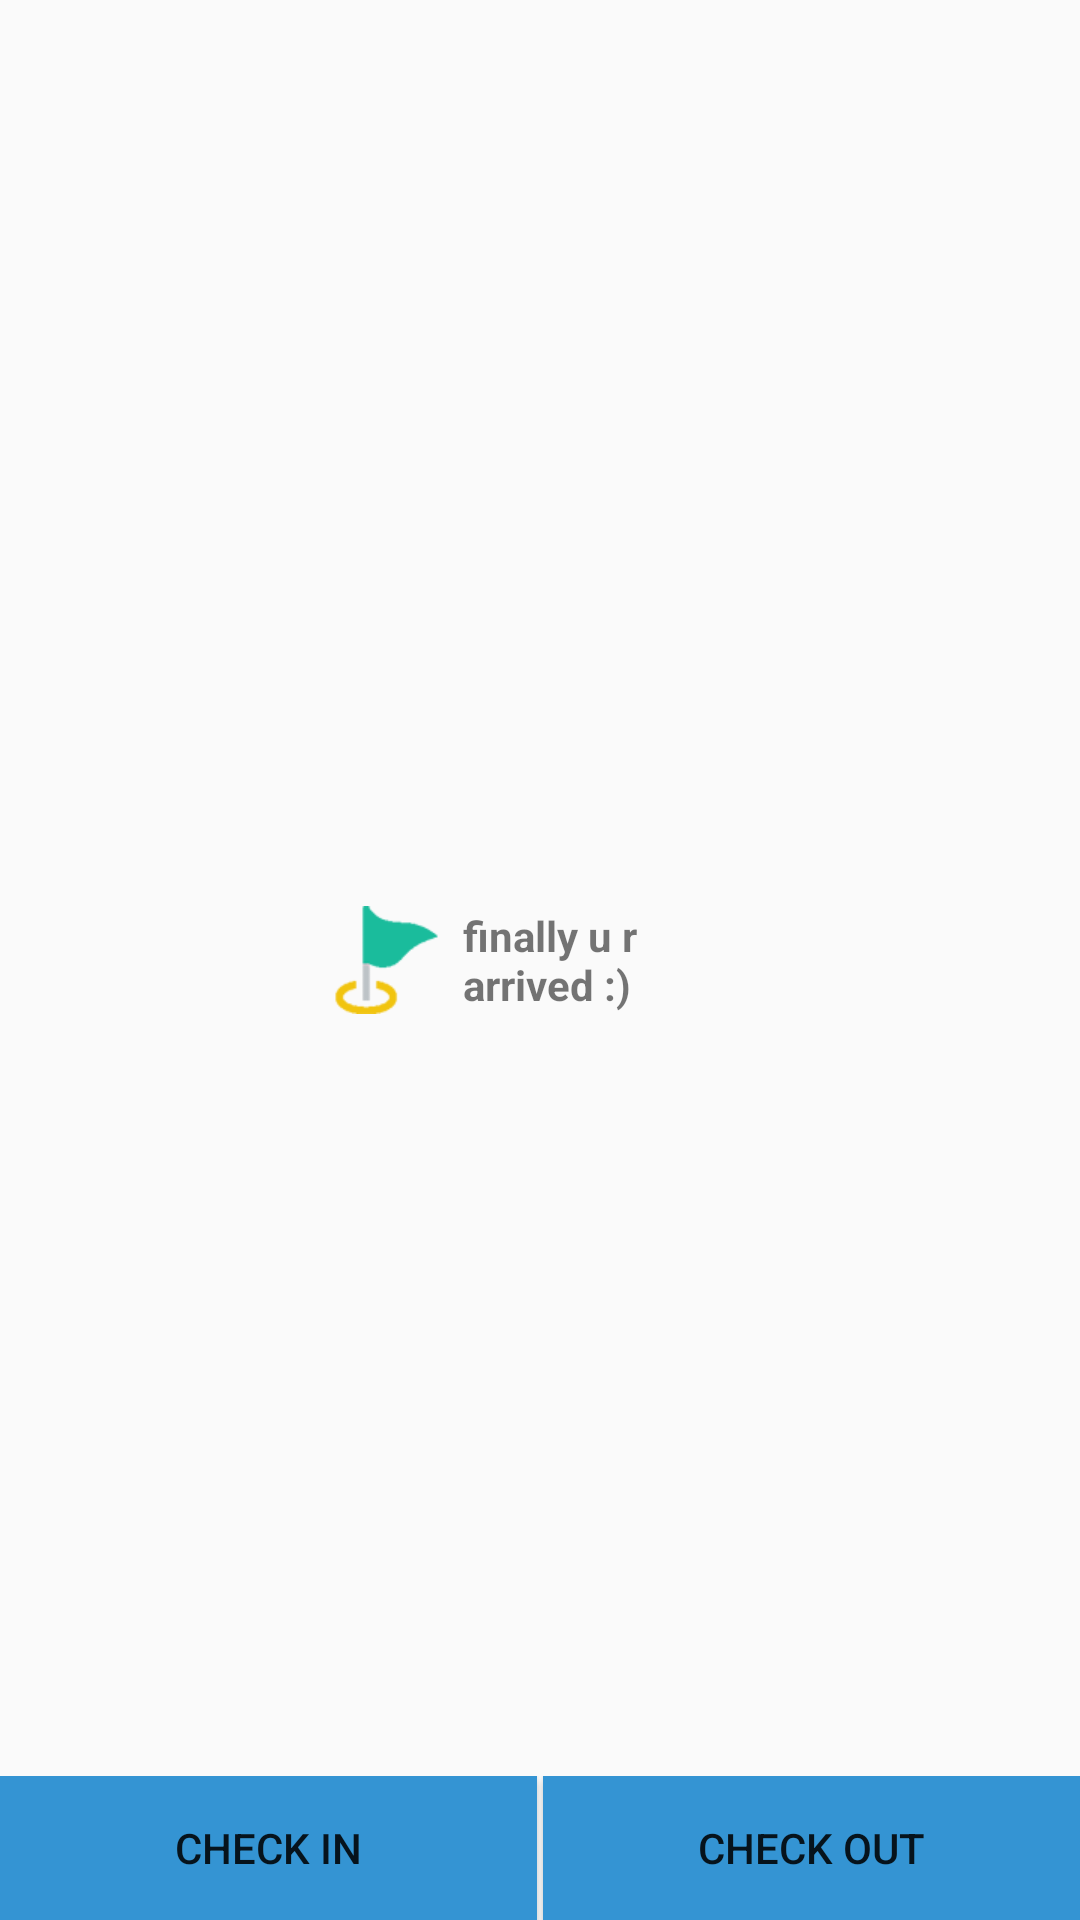

Layout XML and referenced resources for this Android screen:
<!-- AndroidManifest.xml: application theme CustomActionBarTheme -->
<!-- res/layout/dialog_activity.xml -->
<?xml version="1.0" encoding="utf-8"?>
<RelativeLayout xmlns:android="http://schemas.android.com/apk/res/android"
    android:layout_width="match_parent"
    android:layout_height="wrap_content">
    <LinearLayout
        android:layout_width="wrap_content"
        android:layout_height="wrap_content"
        android:layout_centerHorizontal="true"
        android:layout_centerVertical="true"
        android:orientation="horizontal">
        <ImageView
            android:layout_width="0dp"
            android:layout_weight="1"
            android:layout_height="wrap_content"
            android:src="@drawable/end_green"/>
        <TextView
            android:layout_width="0dp"
            android:layout_weight="2"
            android:layout_height="wrap_content"
            android:text="finally u r arrived :)"
            android:textStyle="bold"
            android:layout_gravity="center"/>

    </LinearLayout>


    <LinearLayout
        android:layout_width="match_parent"
        android:layout_height="wrap_content"
        android:orientation="horizontal"
        android:layout_alignParentBottom="true">
        <Button
            android:id="@+id/check_in"
            android:layout_marginRight="2dp"
            android:layout_width="0dp"
            android:layout_weight="1"
            android:layout_height="wrap_content"
            android:text="Check in"
            android:background="@drawable/selectable_background"
            android:onClick="checkIn"/>
        <Button
            android:id="@+id/check_out"
            android:background="@drawable/selectable_background"
            android:layout_width="0dp"
            android:layout_weight="1"
            android:layout_height="wrap_content"
            android:text="Check out"
            android:onClick="checkOut"/>

    </LinearLayout>


</RelativeLayout>
<!-- resources referenced by this layout -->
<resources>
  <!-- drawable end_green: png bitmap (drawable-xhdpi, 5187 bytes) -->
  <!-- drawable selectable_background (drawable) -->
  <?xml version="1.0" encoding="UTF-8" standalone="no"?>
  <selector xmlns:android="http://schemas.android.com/apk/res/android">
  <item android:drawable="@drawable/abc_list_selector_disabled_holo_light" android:state_enabled="false" android:state_focused="true" android:state_pressed="true"/>
  <item android:drawable="@drawable/abc_list_selector_disabled_holo_light" android:state_enabled="false" android:state_focused="true"/>
  <item android:drawable="@color/colorPrimaryDark" android:state_focused="true" android:state_pressed="true"/>
  <item android:drawable="@color/colorPrimaryDark" android:state_focused="false" android:state_pressed="true"/>
  <item android:drawable="@color/colorPrimary"/>
  </selector>
  <style name="CustomActionBarTheme" parent="CustomActionBarTheme.Base">
          </style>
  <color name="colorPrimaryDark">#266f9f</color>
  <color name="colorPrimary">#3494d3</color>
  <style name="CustomActionBarTheme.Base" parent="@style/Theme.AppCompat.Light.DarkActionBar">
          <item name="windowNoTitle">true</item>
          <item name="windowActionBar">false</item>
          <item name="colorPrimary">@color/colorPrimary</item>
          <item name="colorPrimaryDark">@color/colorPrimaryDark</item>
          <item name="colorAccent">@color/colorAccent</item>
      </style>
  <color name="colorAccent">#3494d3</color>
</resources>
